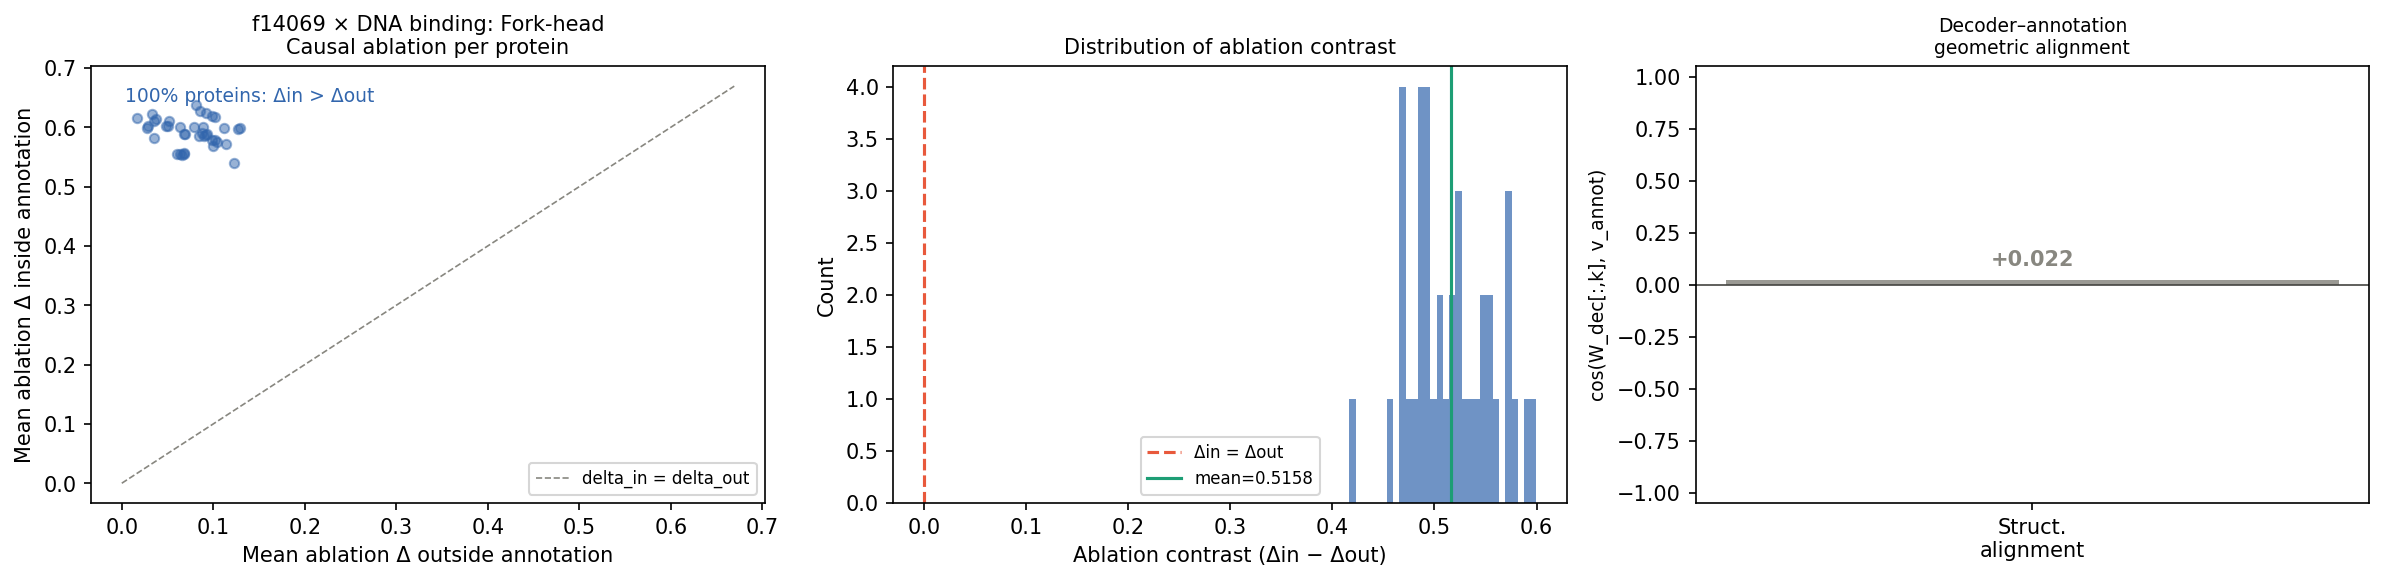

Source data for this figure (header and first rows):
accession	length	n_annot_res	mean_delta_in	mean_delta_out	contrast	cohen_d
Q61574	329	92	0.6162	0.01638	0.5999	2.323
O43638	330	92	0.6229	0.0329	0.59	2.228
Q6P8A3	373	95	0.6134	0.03693	0.5764	2.108
Q7ZYQ0	373	95	0.6102	0.03543	0.5747	2.1
Q7T1C0	383	95	0.6025	0.02838	0.5741	2.153
O43058	663	95	0.5985	0.02765	0.5708	1.973
Q02361	456	92	0.6107	0.05179	0.559	2.091
Q64731	336	92	0.6375	0.08122	0.5563	1.95
Q6ZQN5	318	95	0.6021	0.04861	0.5535	2.133
Q3I5G5	311	95	0.6017	0.05083	0.5509	2.131
A3KNJ3	353	95	0.5828	0.03573	0.547	2.114
Q12952	345	92	0.6268	0.08494	0.5419	1.936
Q90964	451	92	0.6009	0.06411	0.5367	2.01
P23512	466	92	0.6241	0.0924	0.5317	1.908
P56260	387	92	0.6011	0.07866	0.5225	1.953
Q64732	325	92	0.5894	0.06798	0.5214	1.774
P55317	472	92	0.6196	0.09833	0.5213	1.91
Q99853	325	92	0.5896	0.06947	0.5201	1.768
P35582	468	92	0.6179	0.1017	0.5162	1.89
P14734	510	92	0.5999	0.08924	0.5107	1.852
Q6LD29	429	95	0.5902	0.08783	0.5024	1.811
Q8AWH1	428	95	0.5861	0.08385	0.5023	1.799
Q64733	428	92	0.5856	0.08938	0.4963	1.755
Q18694	333	95	0.5892	0.0934	0.4958	1.893
P32315	427	95	0.5876	0.09198	0.4956	1.782
P33206	400	95	0.5551	0.06057	0.4945	1.835
Q8JIT6	317	95	0.5556	0.06323	0.4924	1.799
O93529	319	95	0.5572	0.06851	0.4887	1.754
Q6P839	399	95	0.5536	0.06552	0.4881	1.813
P33205	399	95	0.5553	0.06798	0.4874	1.81
Q07342	409	92	0.5981	0.1115	0.4866	1.757
Q91765	434	95	0.5786	0.0986	0.48	1.694
Q7T1R4	434	95	0.5782	0.1017	0.4765	1.68
P35583	459	94	0.598	0.1274	0.4706	1.645
P84961	433	95	0.5751	0.1045	0.4705	1.681
Q9Y261	457	94	0.5986	0.1289	0.4697	1.645
Q5VYV0	432	95	0.568	0.0994	0.4686	1.626
O42097	415	95	0.5727	0.1137	0.459	1.619
P32182	458	94	0.5399	0.1232	0.4167	1.505
